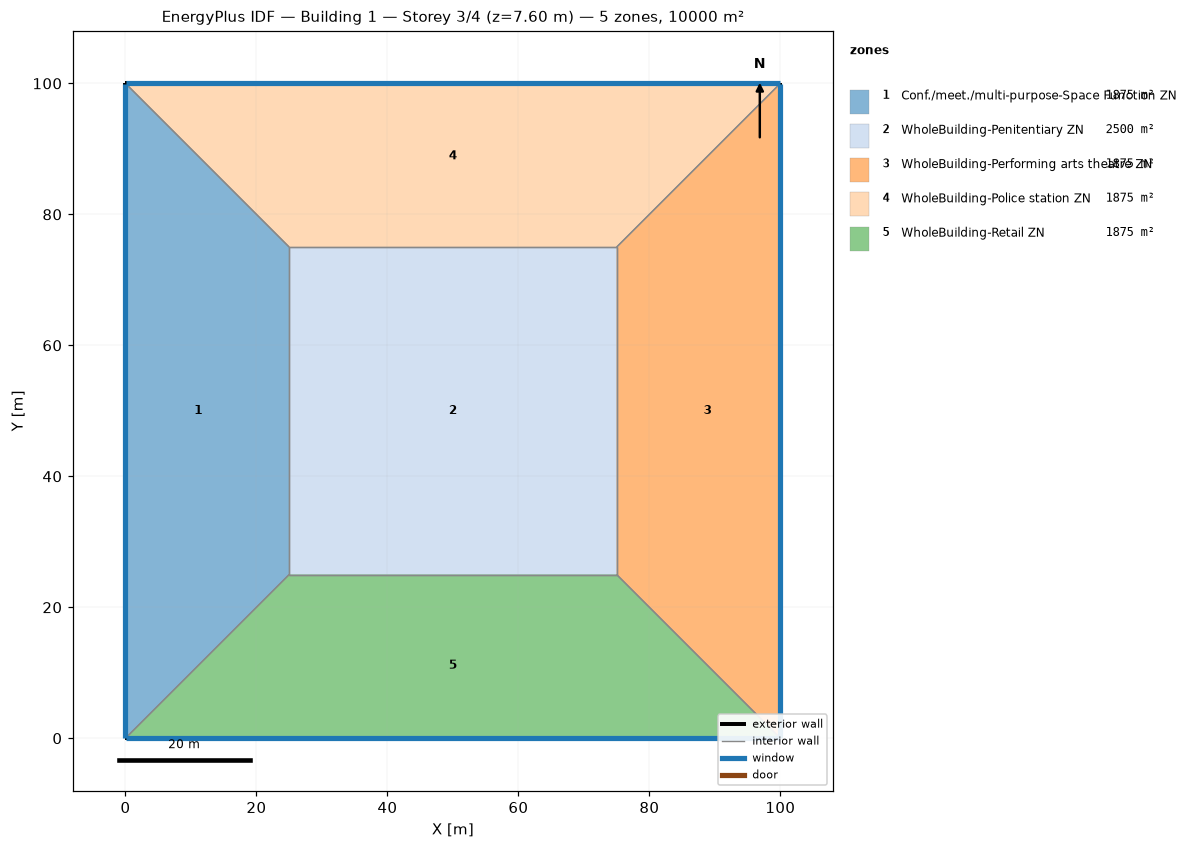
=== STOREY PLAN SPEC (per zone: floor XY polygon, exterior-wall plan segments, windows/doors) ===
zone 1: Conf./meet./multi-purpose-Space Function ZN  (1875.0 m²)
  floor: (0.00, 0.00) (0.00, 100.00) (25.00, 75.00) (25.00, 25.00)
  exterior wall: (0.00, 100.00) – (0.00, 0.00)  [100.0 m]
    window: (0.00, 99.97) – (0.00, 0.03)  [95.0 m²]
  interior walls: 3
zone 2: WholeBuilding-Penitentiary ZN  (2500.0 m²)
  floor: (25.00, 25.00) (25.00, 75.00) (75.00, 75.00) (75.00, 25.00)
  interior walls: 4
zone 3: WholeBuilding-Performing arts theatre ZN  (1875.0 m²)
  floor: (100.00, 100.00) (100.00, 0.00) (75.00, 25.00) (75.00, 75.00)
  exterior wall: (100.00, 0.00) – (100.00, 100.00)  [100.0 m]
    window: (100.00, 0.03) – (100.00, 99.97)  [95.0 m²]
  interior walls: 3
zone 4: WholeBuilding-Police station ZN  (1875.0 m²)
  floor: (0.00, 100.00) (100.00, 100.00) (75.00, 75.00) (25.00, 75.00)
  exterior wall: (100.00, 100.00) – (0.00, 100.00)  [100.0 m]
    window: (99.97, 100.00) – (0.03, 100.00)  [95.0 m²]
  interior walls: 3
zone 5: WholeBuilding-Retail ZN  (1875.0 m²)
  floor: (100.00, 0.00) (0.00, 0.00) (25.00, 25.00) (75.00, 25.00)
  exterior wall: (0.00, 0.00) – (100.00, 0.00)  [100.0 m]
    window: (0.03, 0.00) – (99.97, 0.00)  [95.0 m²]
  interior walls: 3

=== DERIVED (storey summary) ===
Building: Building 1
Storey: 3 of 4  (floor level z = 7.60 m)
Storey gross floor area: 10000.0 m²
Zones on this storey: 5
  - Conf./meet./multi-purpose-Space Function ZN: floor 1875.0 m²; exterior wall 100.0 m (380.0 m²); 1 window(s) 95.0 m²; WWR 25.0%
  - WholeBuilding-Penitentiary ZN: floor 2500.0 m²
  - WholeBuilding-Performing arts theatre ZN: floor 1875.0 m²; exterior wall 100.0 m (380.0 m²); 1 window(s) 95.0 m²; WWR 25.0%
  - WholeBuilding-Police station ZN: floor 1875.0 m²; exterior wall 100.0 m (380.0 m²); 1 window(s) 95.0 m²; WWR 25.0%
  - WholeBuilding-Retail ZN: floor 1875.0 m²; exterior wall 100.0 m (380.0 m²); 1 window(s) 95.0 m²; WWR 25.0%
Zone adjacency (shared interzone walls):
  - Conf./meet./multi-purpose-Space Function ZN ↔ WholeBuilding-Penitentiary ZN
  - Conf./meet./multi-purpose-Space Function ZN ↔ WholeBuilding-Police station ZN
  - Conf./meet./multi-purpose-Space Function ZN ↔ WholeBuilding-Retail ZN
  - WholeBuilding-Penitentiary ZN ↔ WholeBuilding-Performing arts theatre ZN
  - WholeBuilding-Penitentiary ZN ↔ WholeBuilding-Police station ZN
  - WholeBuilding-Penitentiary ZN ↔ WholeBuilding-Retail ZN
  - WholeBuilding-Performing arts theatre ZN ↔ WholeBuilding-Police station ZN
  - WholeBuilding-Performing arts theatre ZN ↔ WholeBuilding-Retail ZN